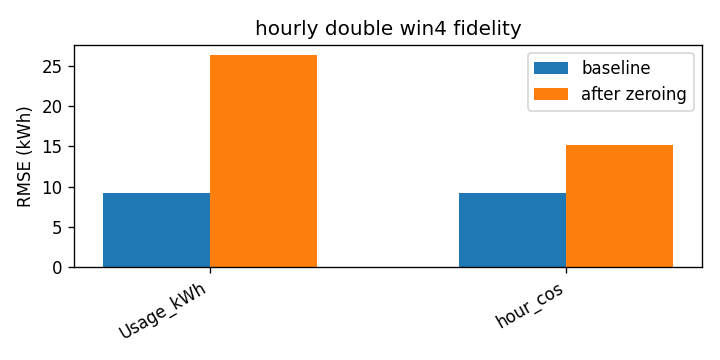

The data file committed next to this chart (first rows):
attr, baseline_rmse, rmse_zero, delta
Usage_kWh, 9.222, 26.29, 17.07
hour_cos, 9.222, 15.21, 5.984
